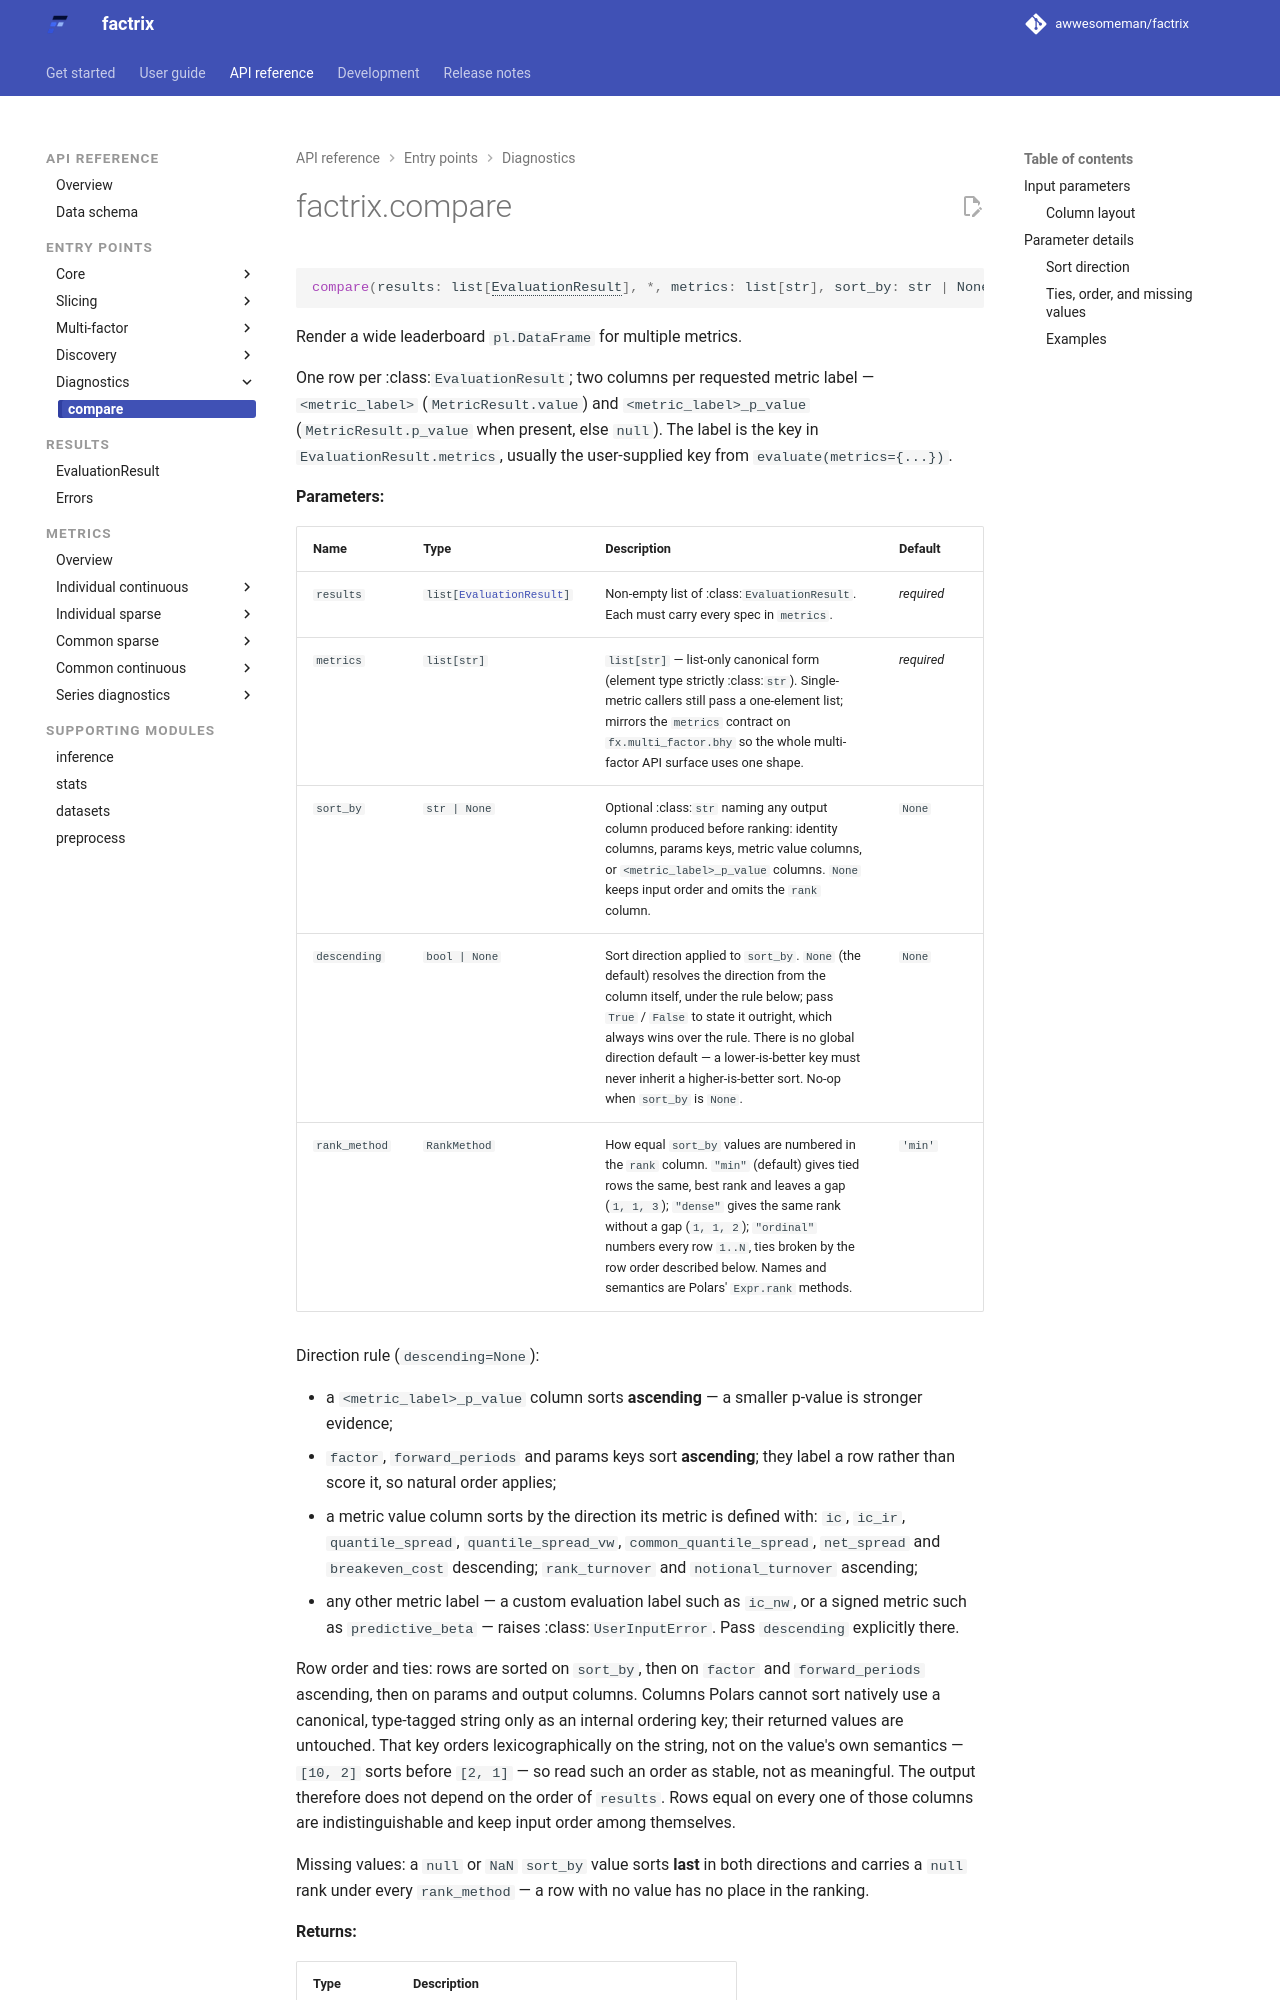

repository: awwesomeman/factrix · page: 0.34.0/api/compare/index.html · generator: mkdocs

---
title: factrix.compare
---

::: factrix.compare

Leaderboard renderer that stacks N evaluation results side by side as a
[polars `DataFrame`](https://docs.pola.rs/api/python/stable/reference/dataframe/index.html).
Pure projection — no metric is recomputed.

```python title="Illustrative"
import factrix as fx
from factrix.metrics import ic, quantile_spread

results = fx.evaluate(
    data,
    metrics={"ic": ic(inference=fx.inference.NEWEY_WEST), "spread": quantile_spread()},
    factor_cols=candidates,
)
# evaluate() returns a dict keyed by factor; compare() takes the list of results.
df = fx.compare(list(results.values()), metrics=["ic", "spread"], sort_by="ic")
```

## Input parameters

```text
compare(
    results: list[EvaluationResult],
    *,
    metrics: list[str],
    sort_by: str | None = None,
    descending: bool | None = None,
    rank_method: Literal["min", "dense", "ordinal"] = "min",
) -> pl.DataFrame
```

### Column layout

The returned `pl.DataFrame` contains the following columns:

- `factor`: The name of the evaluated factor.
- `forward_periods`: The forward periods horizon.
- Params keys: All `params` keys present across the evaluation results, ordered by first appearance.
- `<metric_label>`: The metric value, where `metric_label` is the key in
  `EvaluationResult.metrics` and the string passed in `metrics=[...]` (e.g.
  `ic`).
- `<metric_label>_p_value`: The metric p-value if applicable (e.g.
  `ic_p_value`). With a custom evaluation label such as
  `metrics={"ic_nw": ic(...)}`, pass `metrics=["ic_nw"]` to `compare()` and
  the p-value column is `ic_nw_p_value`.
- `rank`: Rank column, present only when `sort_by` is set (the column is absent otherwise).
